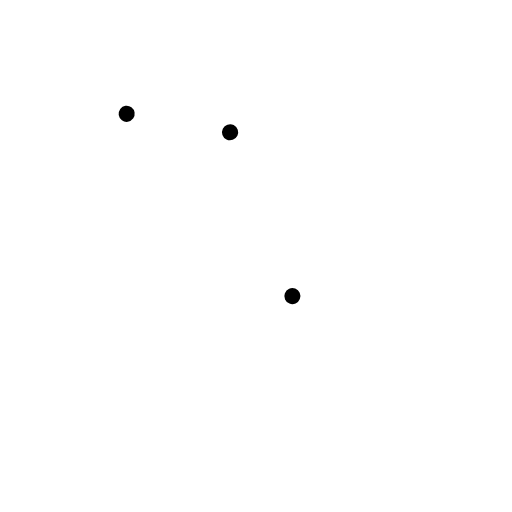
t = 0.00 s
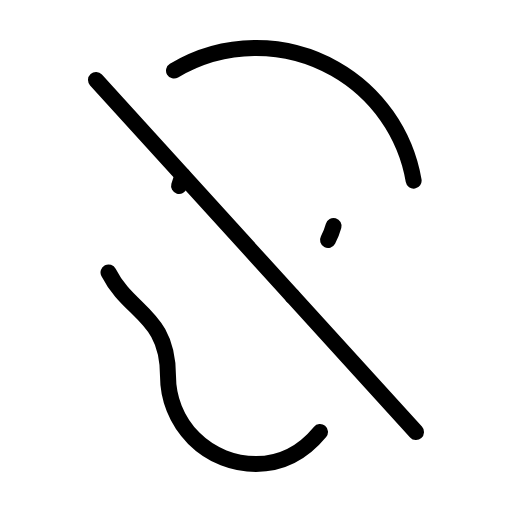
t = 1.50 s
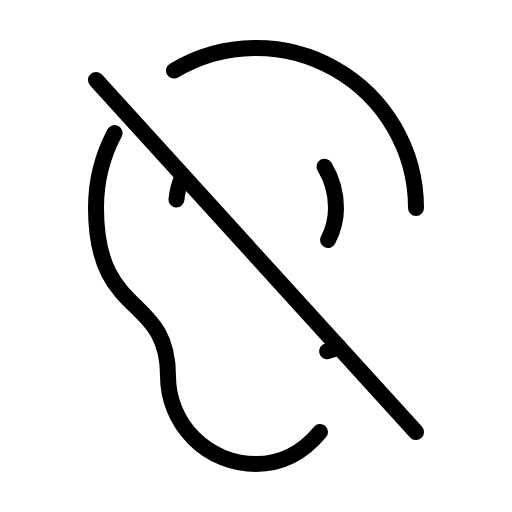
t = 1.88 s
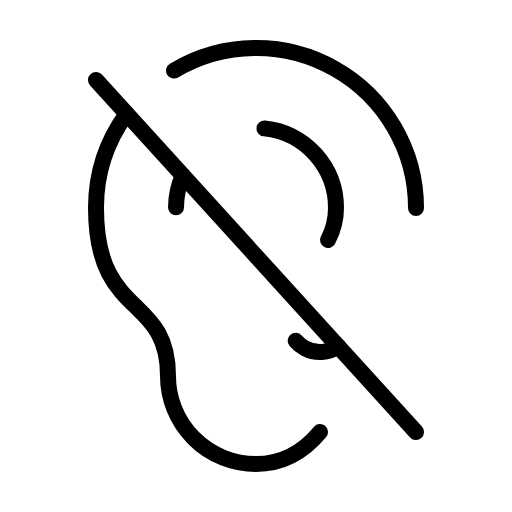
t = 2.25 s
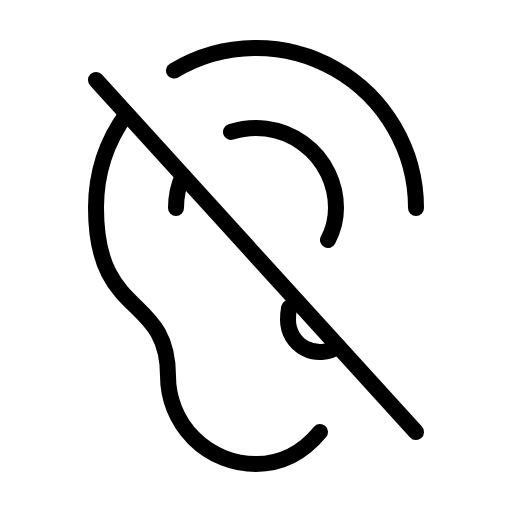
t = 2.63 s
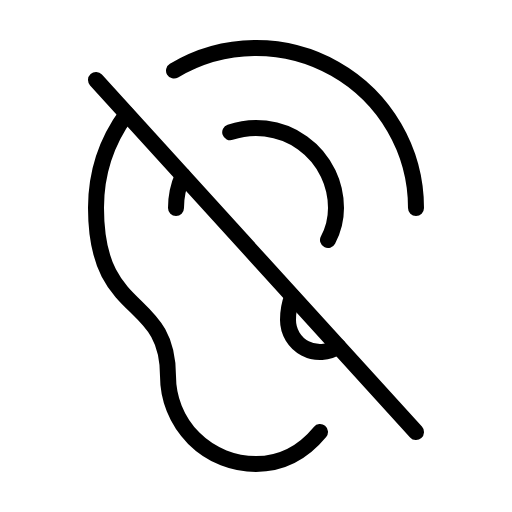
t = 3.00 s

The animated SVG that drew these frames (rendered in a browser with its animation timeline set to each time). Animation: 1 CSS @keyframes rule; one cycle of 3.00 s.

<svg xmlns="http://www.w3.org/2000/svg" viewBox="0 0 256 256">
  <style>
    .draw-line {
      stroke-dasharray: 1;
      stroke-dashoffset: 1;
      animation: phosphor-draw-in 1.5s ease-in-out forwards;
    }
    @keyframes phosphor-draw-in {
      to { stroke-dashoffset: 0; }
    }
  </style><rect width="256" height="256" fill="none"/><line x1="48" y1="40" x2="208" y2="216" fill="none" stroke="currentColor" stroke-linecap="round" stroke-linejoin="round" stroke-width="8" class="draw-line" pathLength="1" style="animation-delay: 0s"/><path d="M87,35.3A80,80,0,0,1,208,104" fill="none" stroke="currentColor" stroke-linecap="round" stroke-linejoin="round" stroke-width="8" class="draw-line" pathLength="1" style="animation-delay: 0.3s"/><path d="M160,216c-8.07,9.77-18.34,16-32,16a44,44,0,0,1-44-44c0-41.49-36-28-36-84A79.63,79.63,0,0,1,63.34,56.88" fill="none" stroke="currentColor" stroke-linecap="round" stroke-linejoin="round" stroke-width="8" class="draw-line" pathLength="1" style="animation-delay: 0.6s"/><path d="M91.43,87.77A39.76,39.76,0,0,0,88,104" fill="none" stroke="currentColor" stroke-linecap="round" stroke-linejoin="round" stroke-width="8" class="draw-line" pathLength="1" style="animation-delay: 0.9s"/><path d="M164,120a34,34,0,0,0,4-16,40,40,0,0,0-53-37.85" fill="none" stroke="currentColor" stroke-linecap="round" stroke-linejoin="round" stroke-width="8" class="draw-line" pathLength="1" style="animation-delay: 1.2s"/><path d="M169.07,173.18A16,16,0,0,1,144,160a33.16,33.16,0,0,1,2.2-12" fill="none" stroke="currentColor" stroke-linecap="round" stroke-linejoin="round" stroke-width="8" class="draw-line" pathLength="1" style="animation-delay: 1.5s"/></svg>
